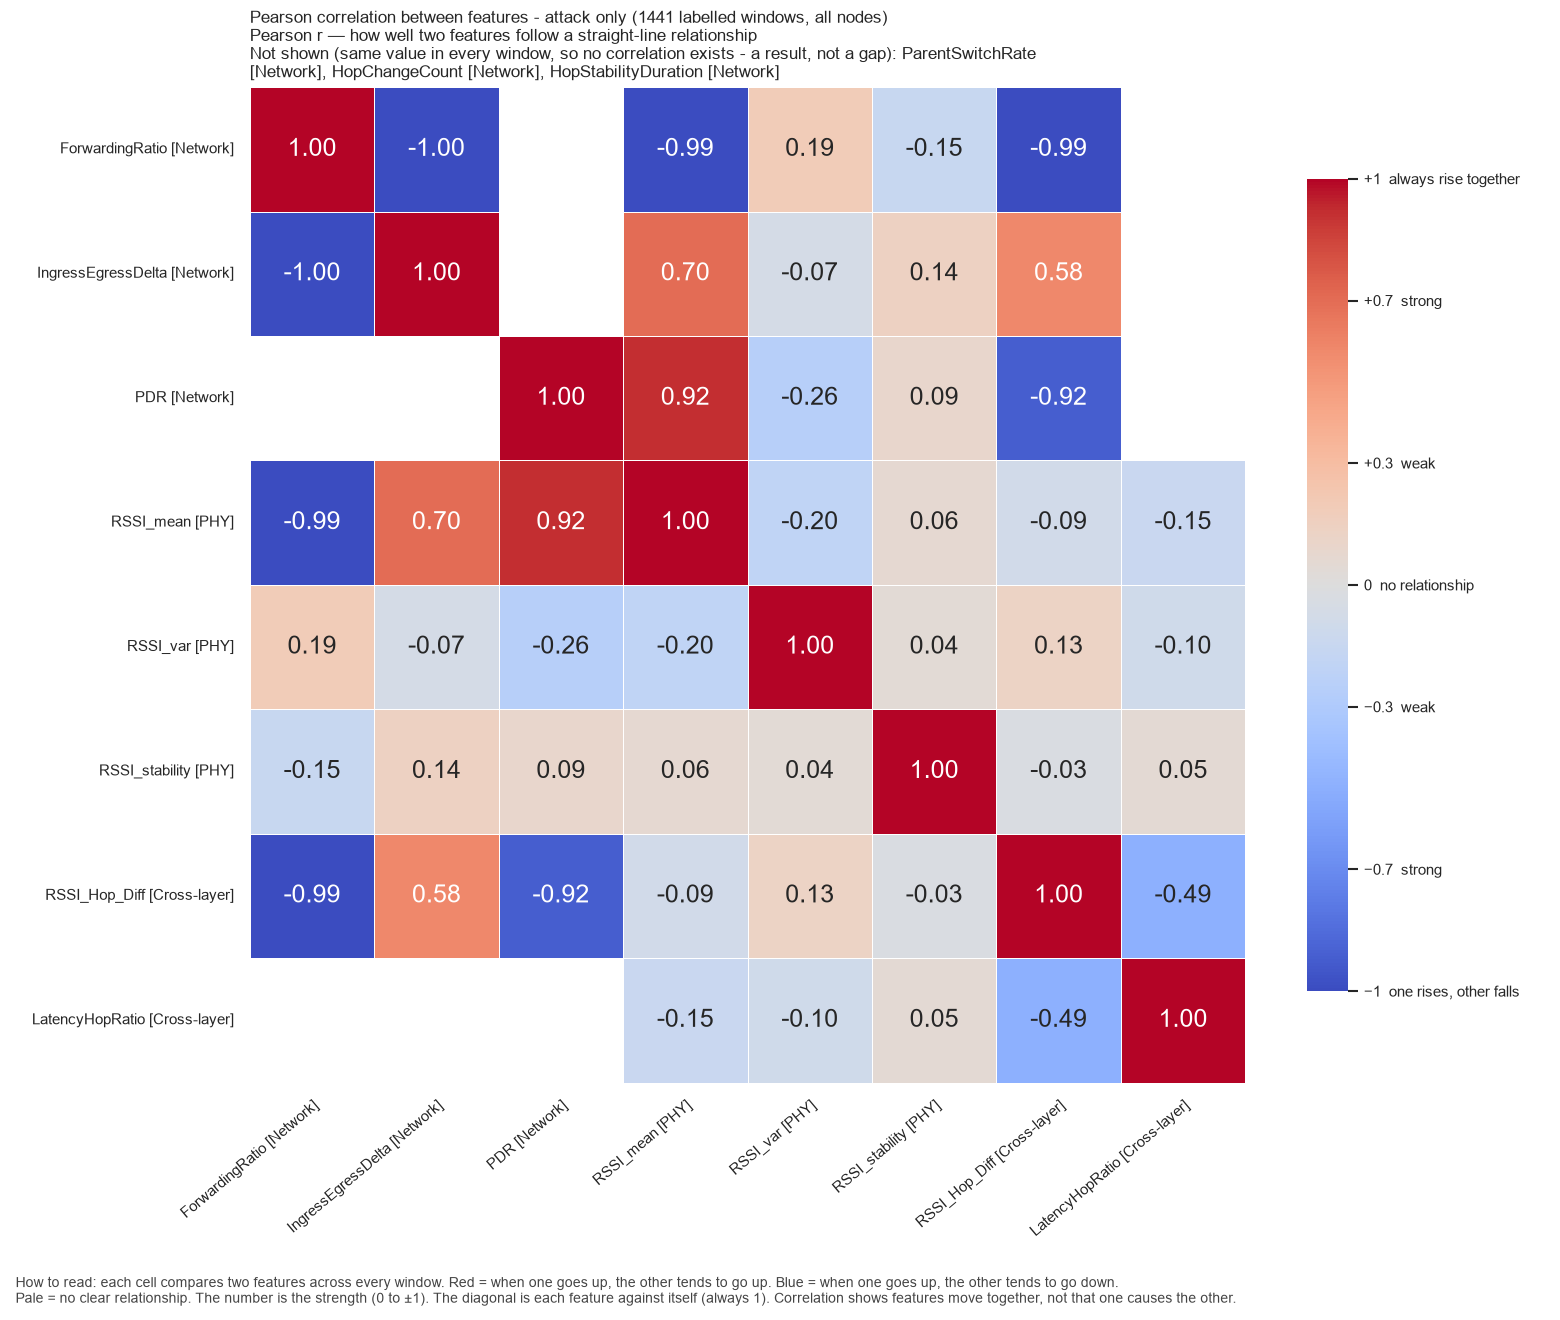

Source data for this figure (header and first rows):
, ForwardingRatio, IngressEgressDelta, PDR, RSSI_mean, RSSI_var, RSSI_stability, RSSI_Hop_Diff, LatencyHopRatio
ForwardingRatio, 1.0, -1.0, , -0.9943, 0.1934, -0.1501, -0.9944, 
IngressEgressDelta, -1.0, 1.0, , 0.7016, -0.06663, 0.144, 0.5826, 
PDR, , , 1.0, 0.9217, -0.2562, 0.08922, -0.9211, 
RSSI_mean, -0.9943, 0.7016, 0.9217, 1.0, -0.2009, 0.06422, -0.09129, -0.1469
RSSI_var, 0.1934, -0.06663, -0.2562, -0.2009, 1.0, 0.04174, 0.1269, -0.09845
RSSI_stability, -0.1501, 0.144, 0.08922, 0.06422, 0.04174, 1.0, -0.02906, 0.04797
RSSI_Hop_Diff, -0.9944, 0.5826, -0.9211, -0.09129, 0.1269, -0.02906, 1.0, -0.494
LatencyHopRatio, , , , -0.1469, -0.09845, 0.04797, -0.494, 1.0
